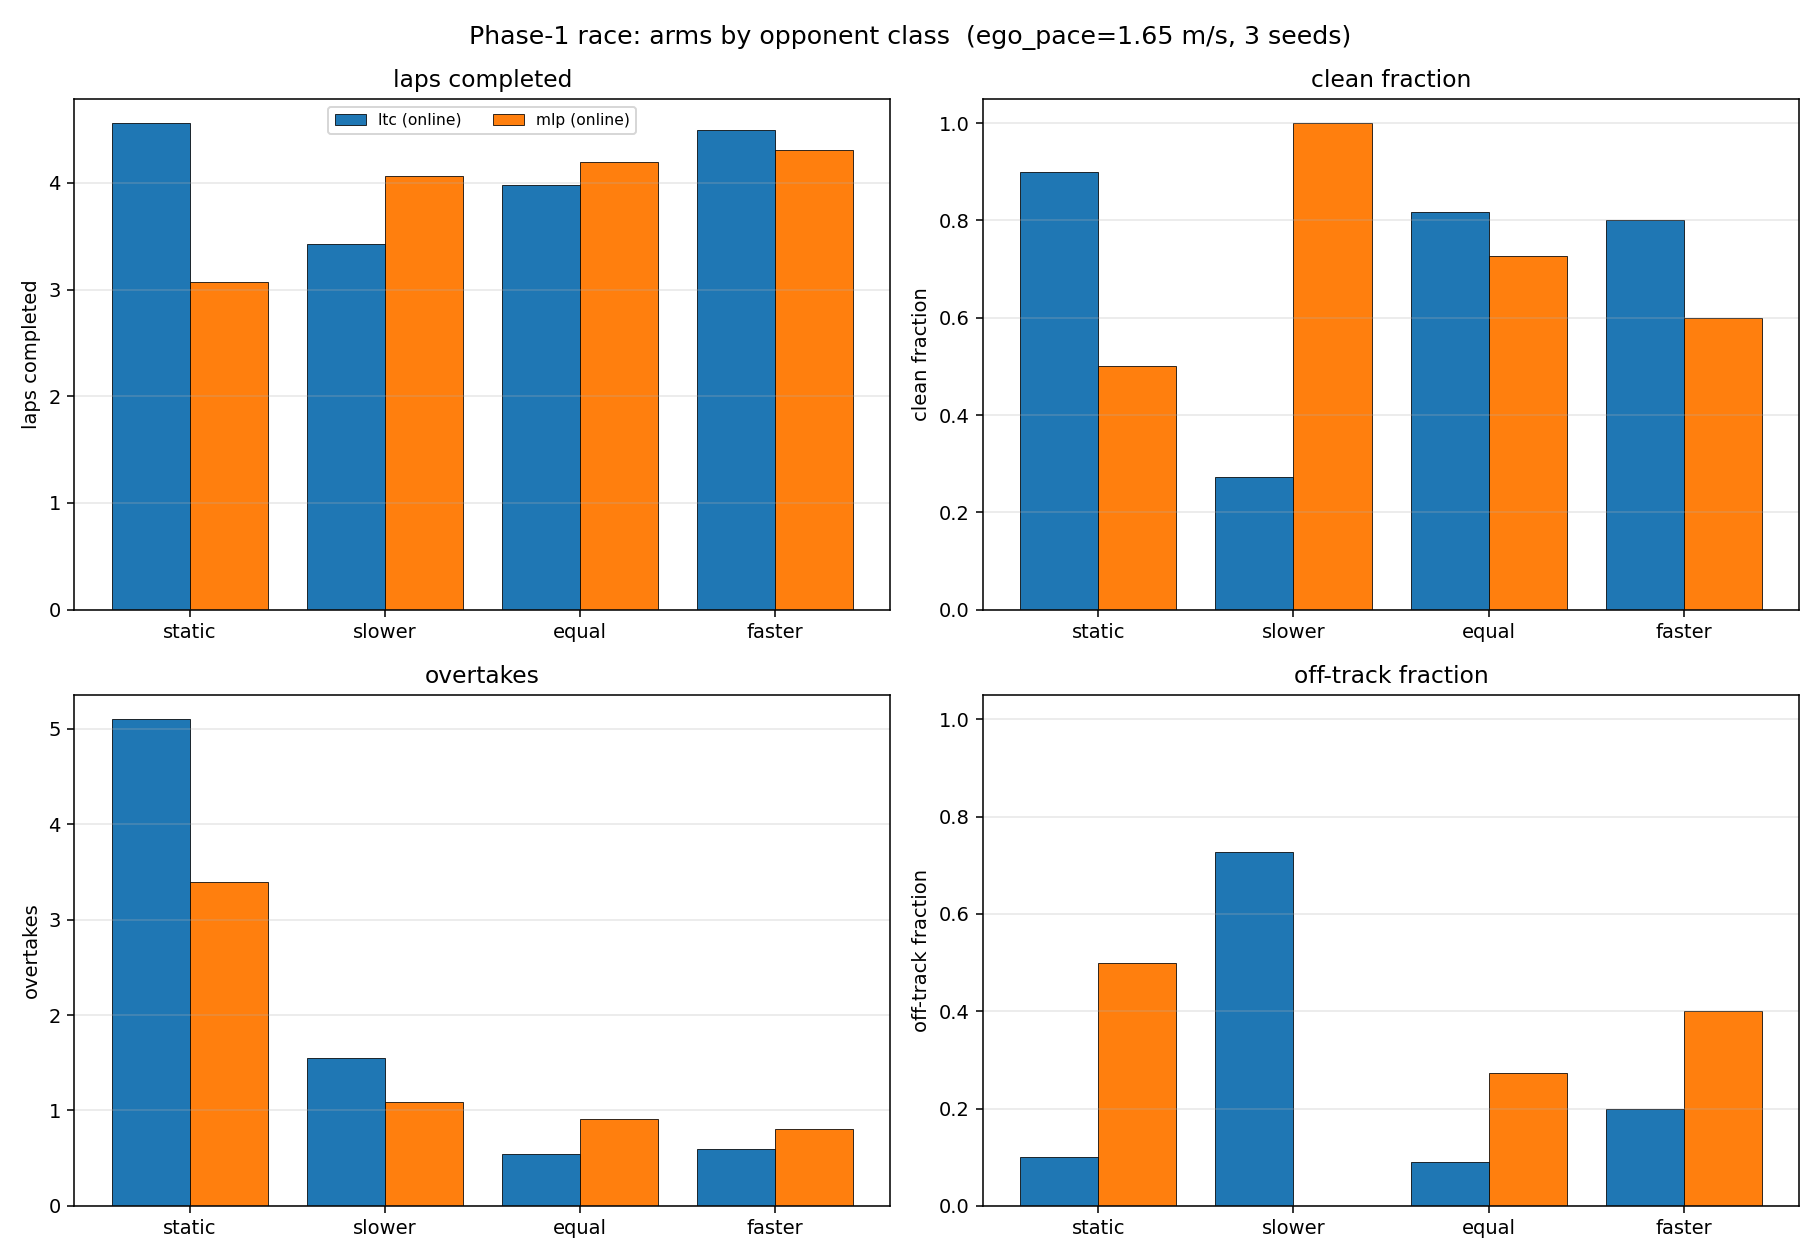

Source data for this figure (header and first rows):
arm, kind, n_ep, laps, passes, clean_frac, offtrack_frac, contact_frac
ltc, static, 10, 4.560, 5.100, 0.900, 0.100, 0.000
ltc, slower, 11, 3.431, 1.545, 0.273, 0.727, 0.000
ltc, equal, 11, 3.980, 0.545, 0.818, 0.091, 0.091
ltc, faster, 10, 4.492, 0.600, 0.800, 0.200, 0.000
ltc, ALL, 42, 4.096, 1.905, 0.690, 0.286, 0.024
mlp, static, 10, 3.070, 3.400, 0.500, 0.500, 0.000
mlp, slower, 11, 4.061, 1.091, 1.000, 0.000, 0.000
mlp, equal, 11, 4.193, 0.909, 0.727, 0.273, 0.000
mlp, faster, 10, 4.304, 0.800, 0.600, 0.400, 0.000
mlp, ALL, 42, 3.917, 1.524, 0.714, 0.286, 0.000
